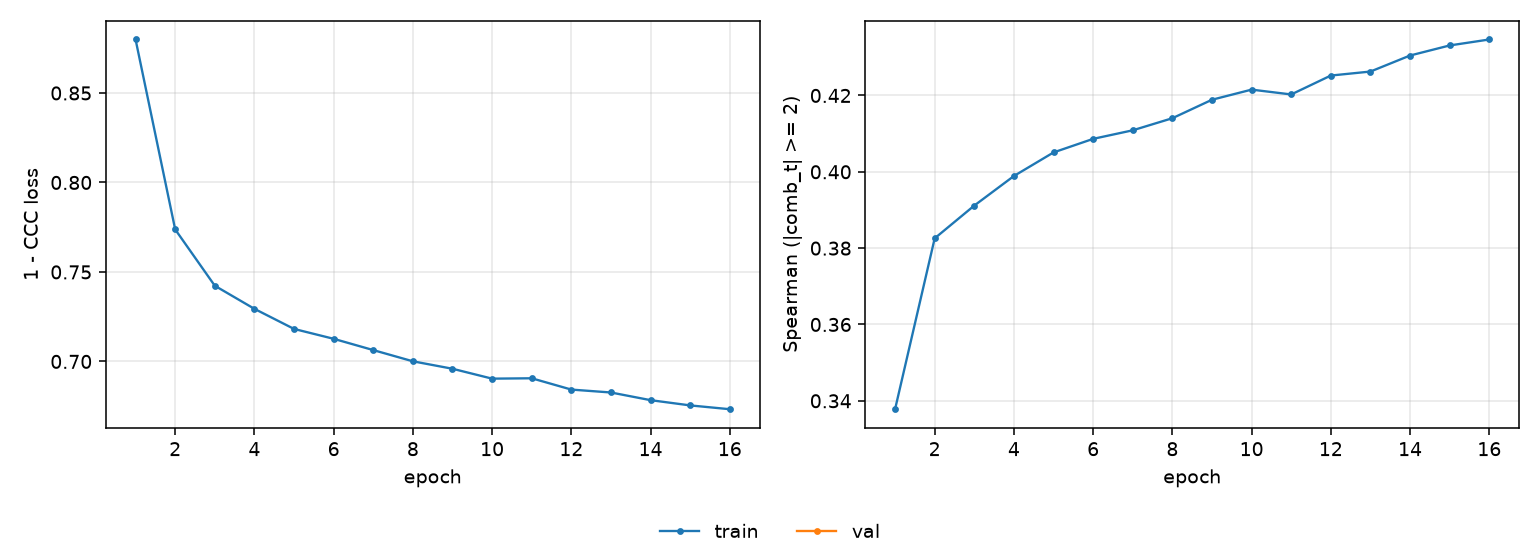

Data behind this chart, as committed beside it:
epoch, tr_loss, tr_sp
1, 0.8799, 0.3378
2, 0.7738, 0.3826
3, 0.7423, 0.3912
4, 0.7294, 0.3989
5, 0.7182, 0.4051
6, 0.7126, 0.4086
7, 0.7063, 0.4109
8, 0.7001, 0.414
9, 0.6959, 0.4189
10, 0.6904, 0.4215
11, 0.6906, 0.4203
12, 0.6843, 0.4252
13, 0.6826, 0.4263
14, 0.6784, 0.4305
15, 0.6754, 0.4331
16, 0.6733, 0.4347
